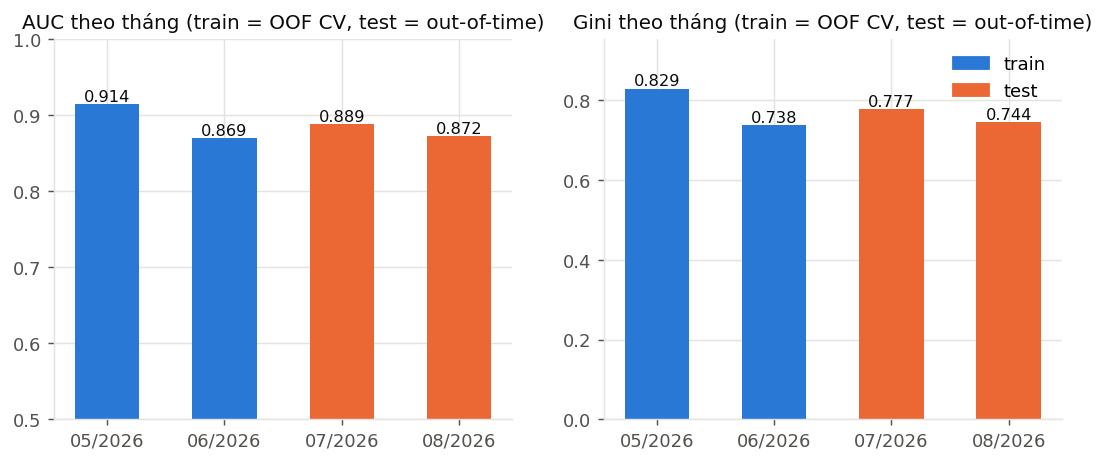

Values plotted in this chart, from the file beside it:
date, split, n, n_pos, auc, gini
20260501, train, 53427, 205, 0.9144, 0.8288
20260601, train, 52650, 467, 0.8692, 0.7384
20260701, test, 51039, 340, 0.8886, 0.7771
20260801, test, 50010, 243, 0.8721, 0.7443
all_test, test, 101049, 583, 0.8818, 0.7636
all_train, train, 106077, 672, 0.884, 0.768
